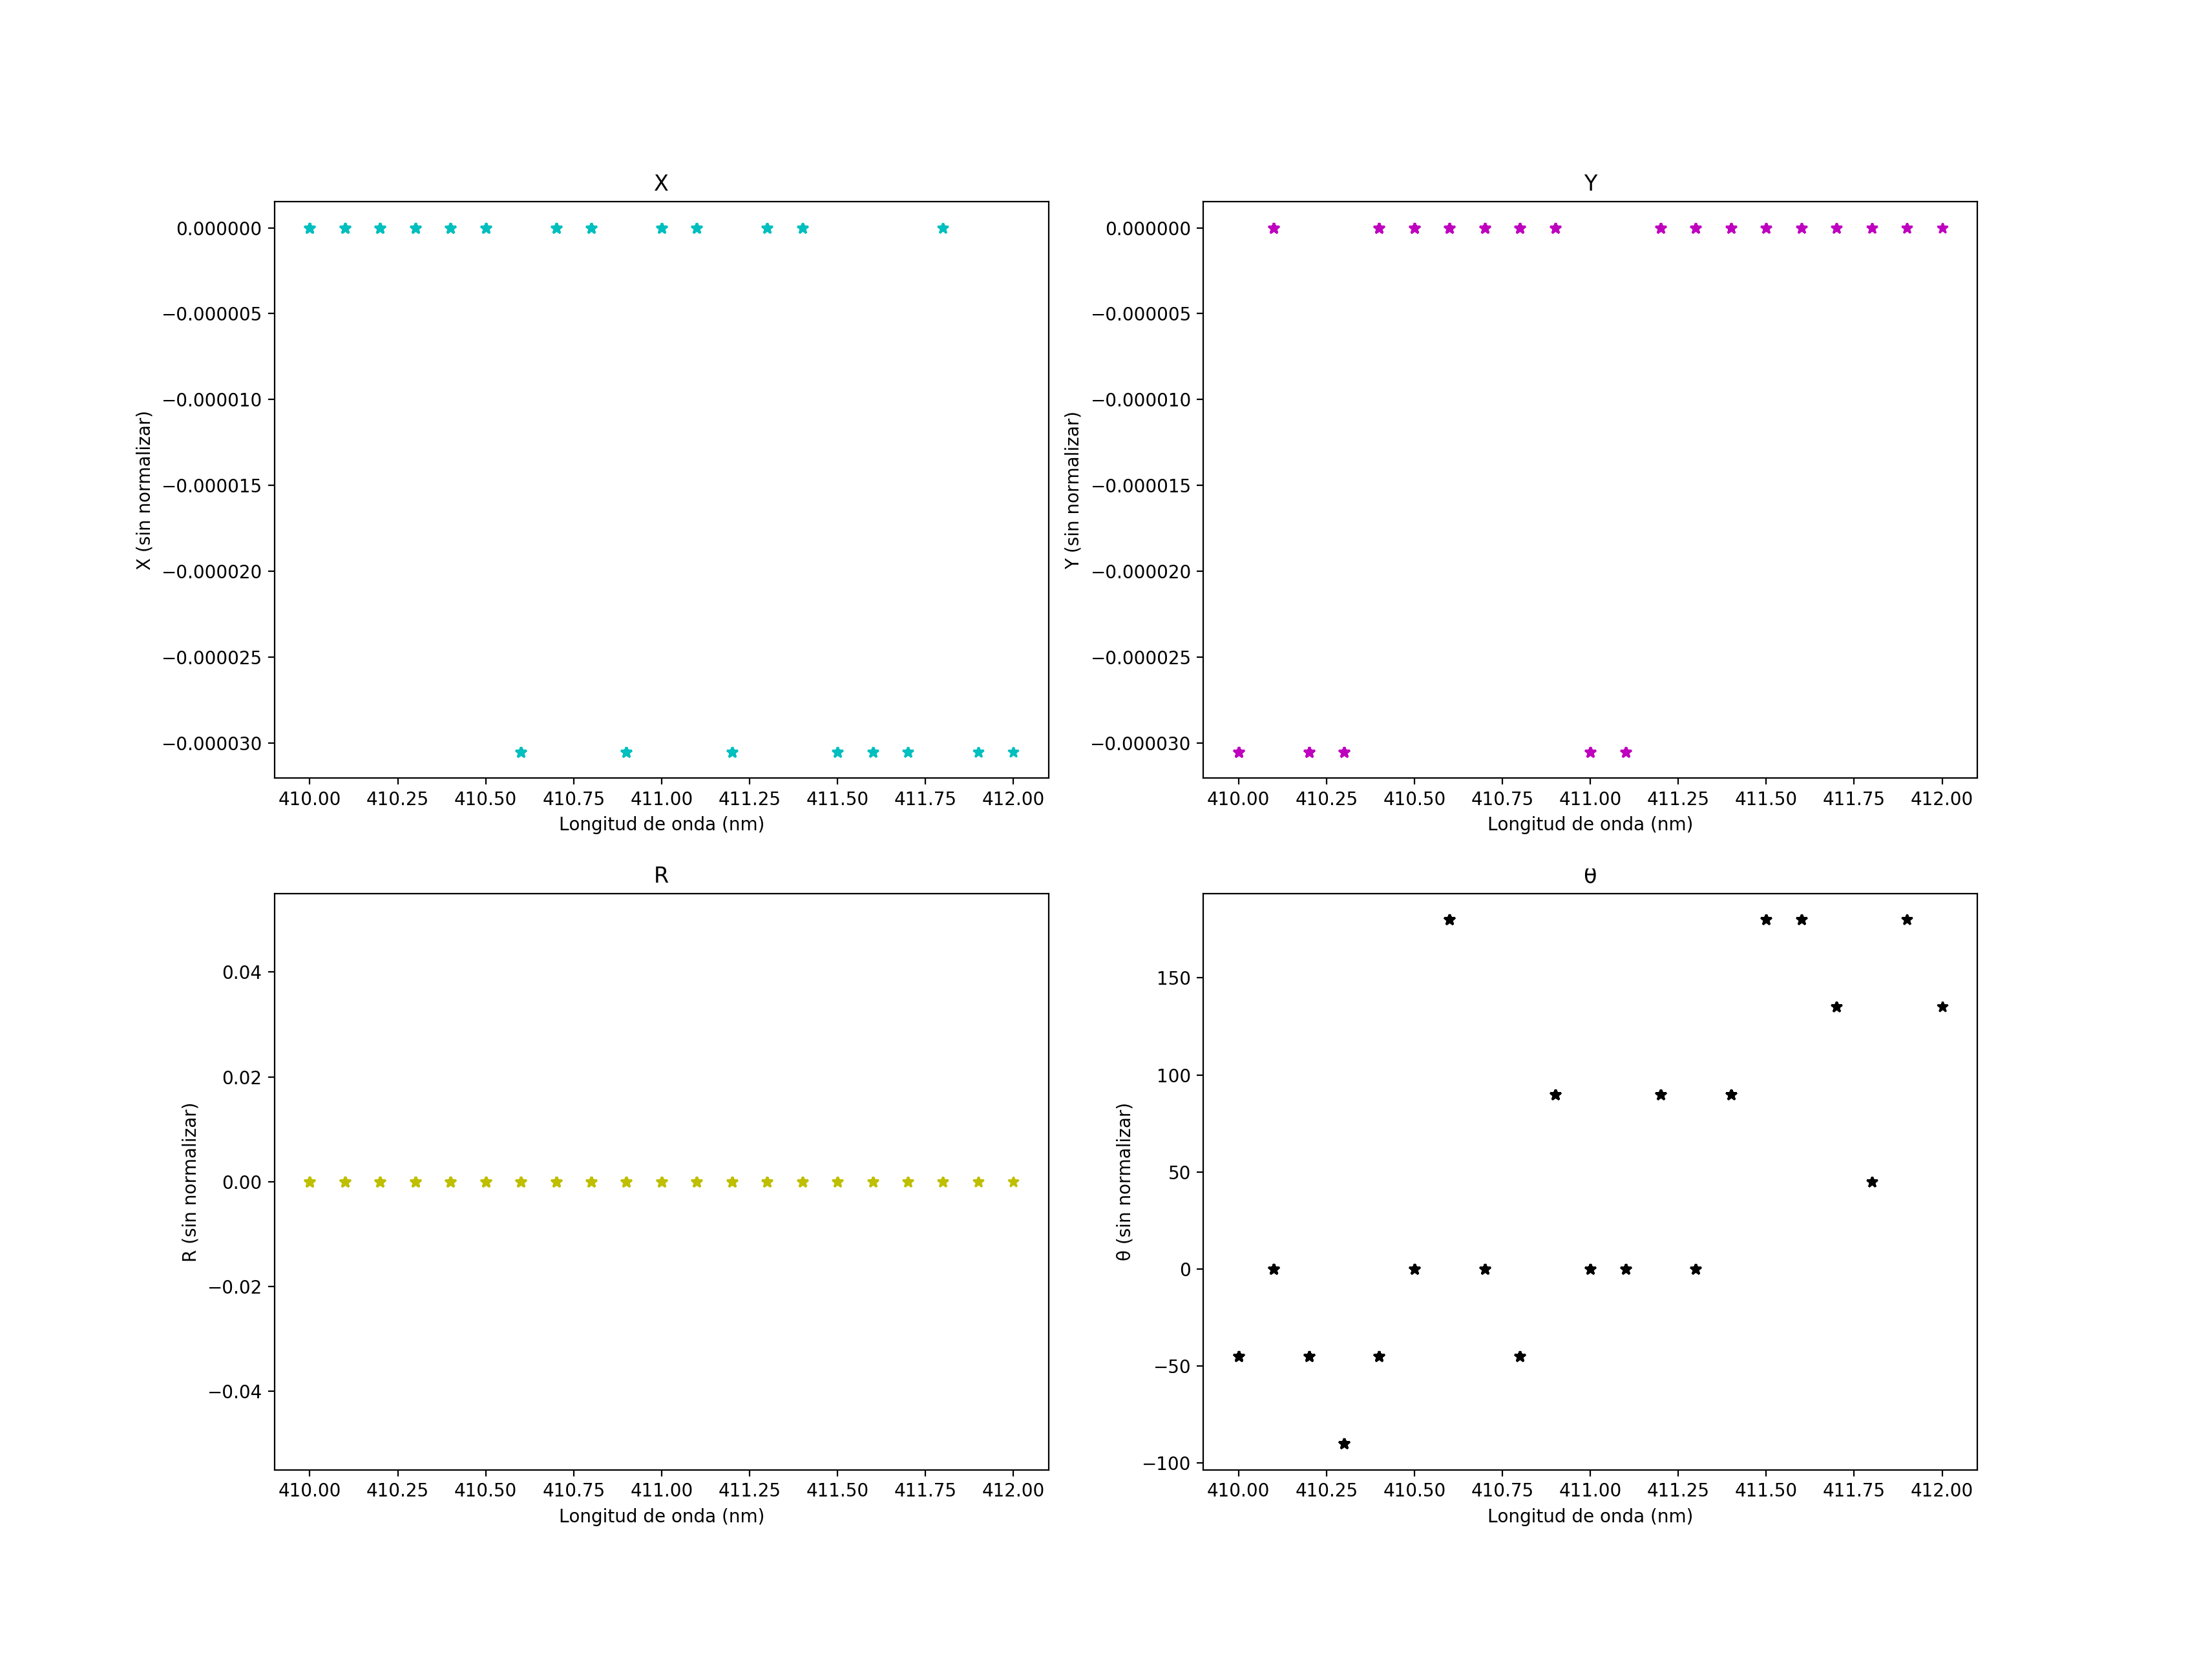

The file beside this chart, header and first rows:
0, -3.05178e-005, 0, -90, -0.000666667, 1000, 1.0, 410.0
0, -3.05178e-005, 0, -90, 0.001, 1000, 1.0, 411.0
-3.05178e-005, -3.05178e-005, 0, 180, 0.002333, 1000, 1.0, 412.0
-3.05178e-005, 0, 0, 135, 0.002333, 1000, 1.0, 413.0
0, -3.05178e-005, 0, -90, -0.001, 1000, 1.0, 414.0
0, 0, 0, 135, 0.001, 1000, 1.0, 415.0
-3.05178e-005, 0, 0, 135, 0.002, 1000, 1.0, 416.0
0, 0, 0, 0, 0.0003333, 1000, 1.0, 417.0
0, -3.05178e-005, 0, -90, -0.001, 1000, 1.0, 418.0
-3.05178e-005, 0, 0, 90, -0.0006667, 1000, 1.0, 419.0
-3.05178e-005, -3.05178e-005, 0, -90, 0.0003333, 1000, 1.0, 420.0
0, 0, 0, 45, 0.0003333, 1000, 1.0, 421.0
0, -3.05178e-005, 0, -90, 0.001, 1000, 1.0, 422.0
0, 0, 0, 90, 0.001, 1000, 1.0, 423.0
0, 0, 0, -90, -0.001, 1000, 1.0, 424.0
-3.05178e-005, -3.05178e-005, 0, 180, 0.002333, 1000, 1.0, 425.0
0, -3.05178e-005, 0, -90, 0.002, 1000, 1.0, 426.0
0, -3.05178e-005, 0, -45, -0.002333, 1000, 1.0, 427.0
0, 0, 0, 0, 0.003667, 1000, 1.0, 428.0
-3.05178e-005, 0, 0, 180, 0.005333, 1000, 1.0, 429.0
0, 0, 0, 0, 0.001, 1000, 1.0, 430.0
0, -3.05178e-005, 0, -45, -0.001, 1000, 0.5, 410.0
0, 0, 0, 0, -0.0006667, 1000, 0.5, 410.1
0, -3.05178e-005, 0, -45, 0.001, 1000, 0.5, 410.2
0, -3.05178e-005, 0, -90, -0.001, 1000, 0.5, 410.3
0, 0, 0, -45, -0.001, 1000, 0.5, 410.4
0, 0, 0, 0, -0.0006667, 1000, 0.5, 410.5
-3.05178e-005, 0, 0, 180, -0.0006667, 1000, 0.5, 410.6
0, 0, 0, 0, -0.002667, 1000, 0.5, 410.7
0, 0, 0, -45, -0.0006667, 1000, 0.5, 410.8
-3.05178e-005, 0, 0, 90, -0.0006667, 1000, 0.5, 410.9
0, -3.05178e-005, 0, 0, -0.0006667, 1000, 0.5, 411
0, -3.05178e-005, 0, 0, -0.001, 1000, 0.5, 411.1
-3.05178e-005, 0, 0, 90, 0.001, 1000, 0.5, 411.2
0, 0, 0, 0, 0.002, 1000, 0.5, 411.3
0, 0, 0, 90, -0.002333, 1000, 0.5, 411.4
-3.05178e-005, 0, 0, 180, -0.001, 1000, 0.5, 411.5
-3.05178e-005, 0, 0, 180, -0.002333, 1000, 0.5, 411.6
-3.05178e-005, 0, 0, 135, 0.003667, 1000, 0.5, 411.7
0, 0, 0, 45, -0.0006667, 1000, 0.5, 411.8
-3.05178e-005, 0, 0, 180, 0.002333, 1000, 0.5, 411.9
-3.05178e-005, 0, 0, 135, 0.002, 1000, 0.5, 412
